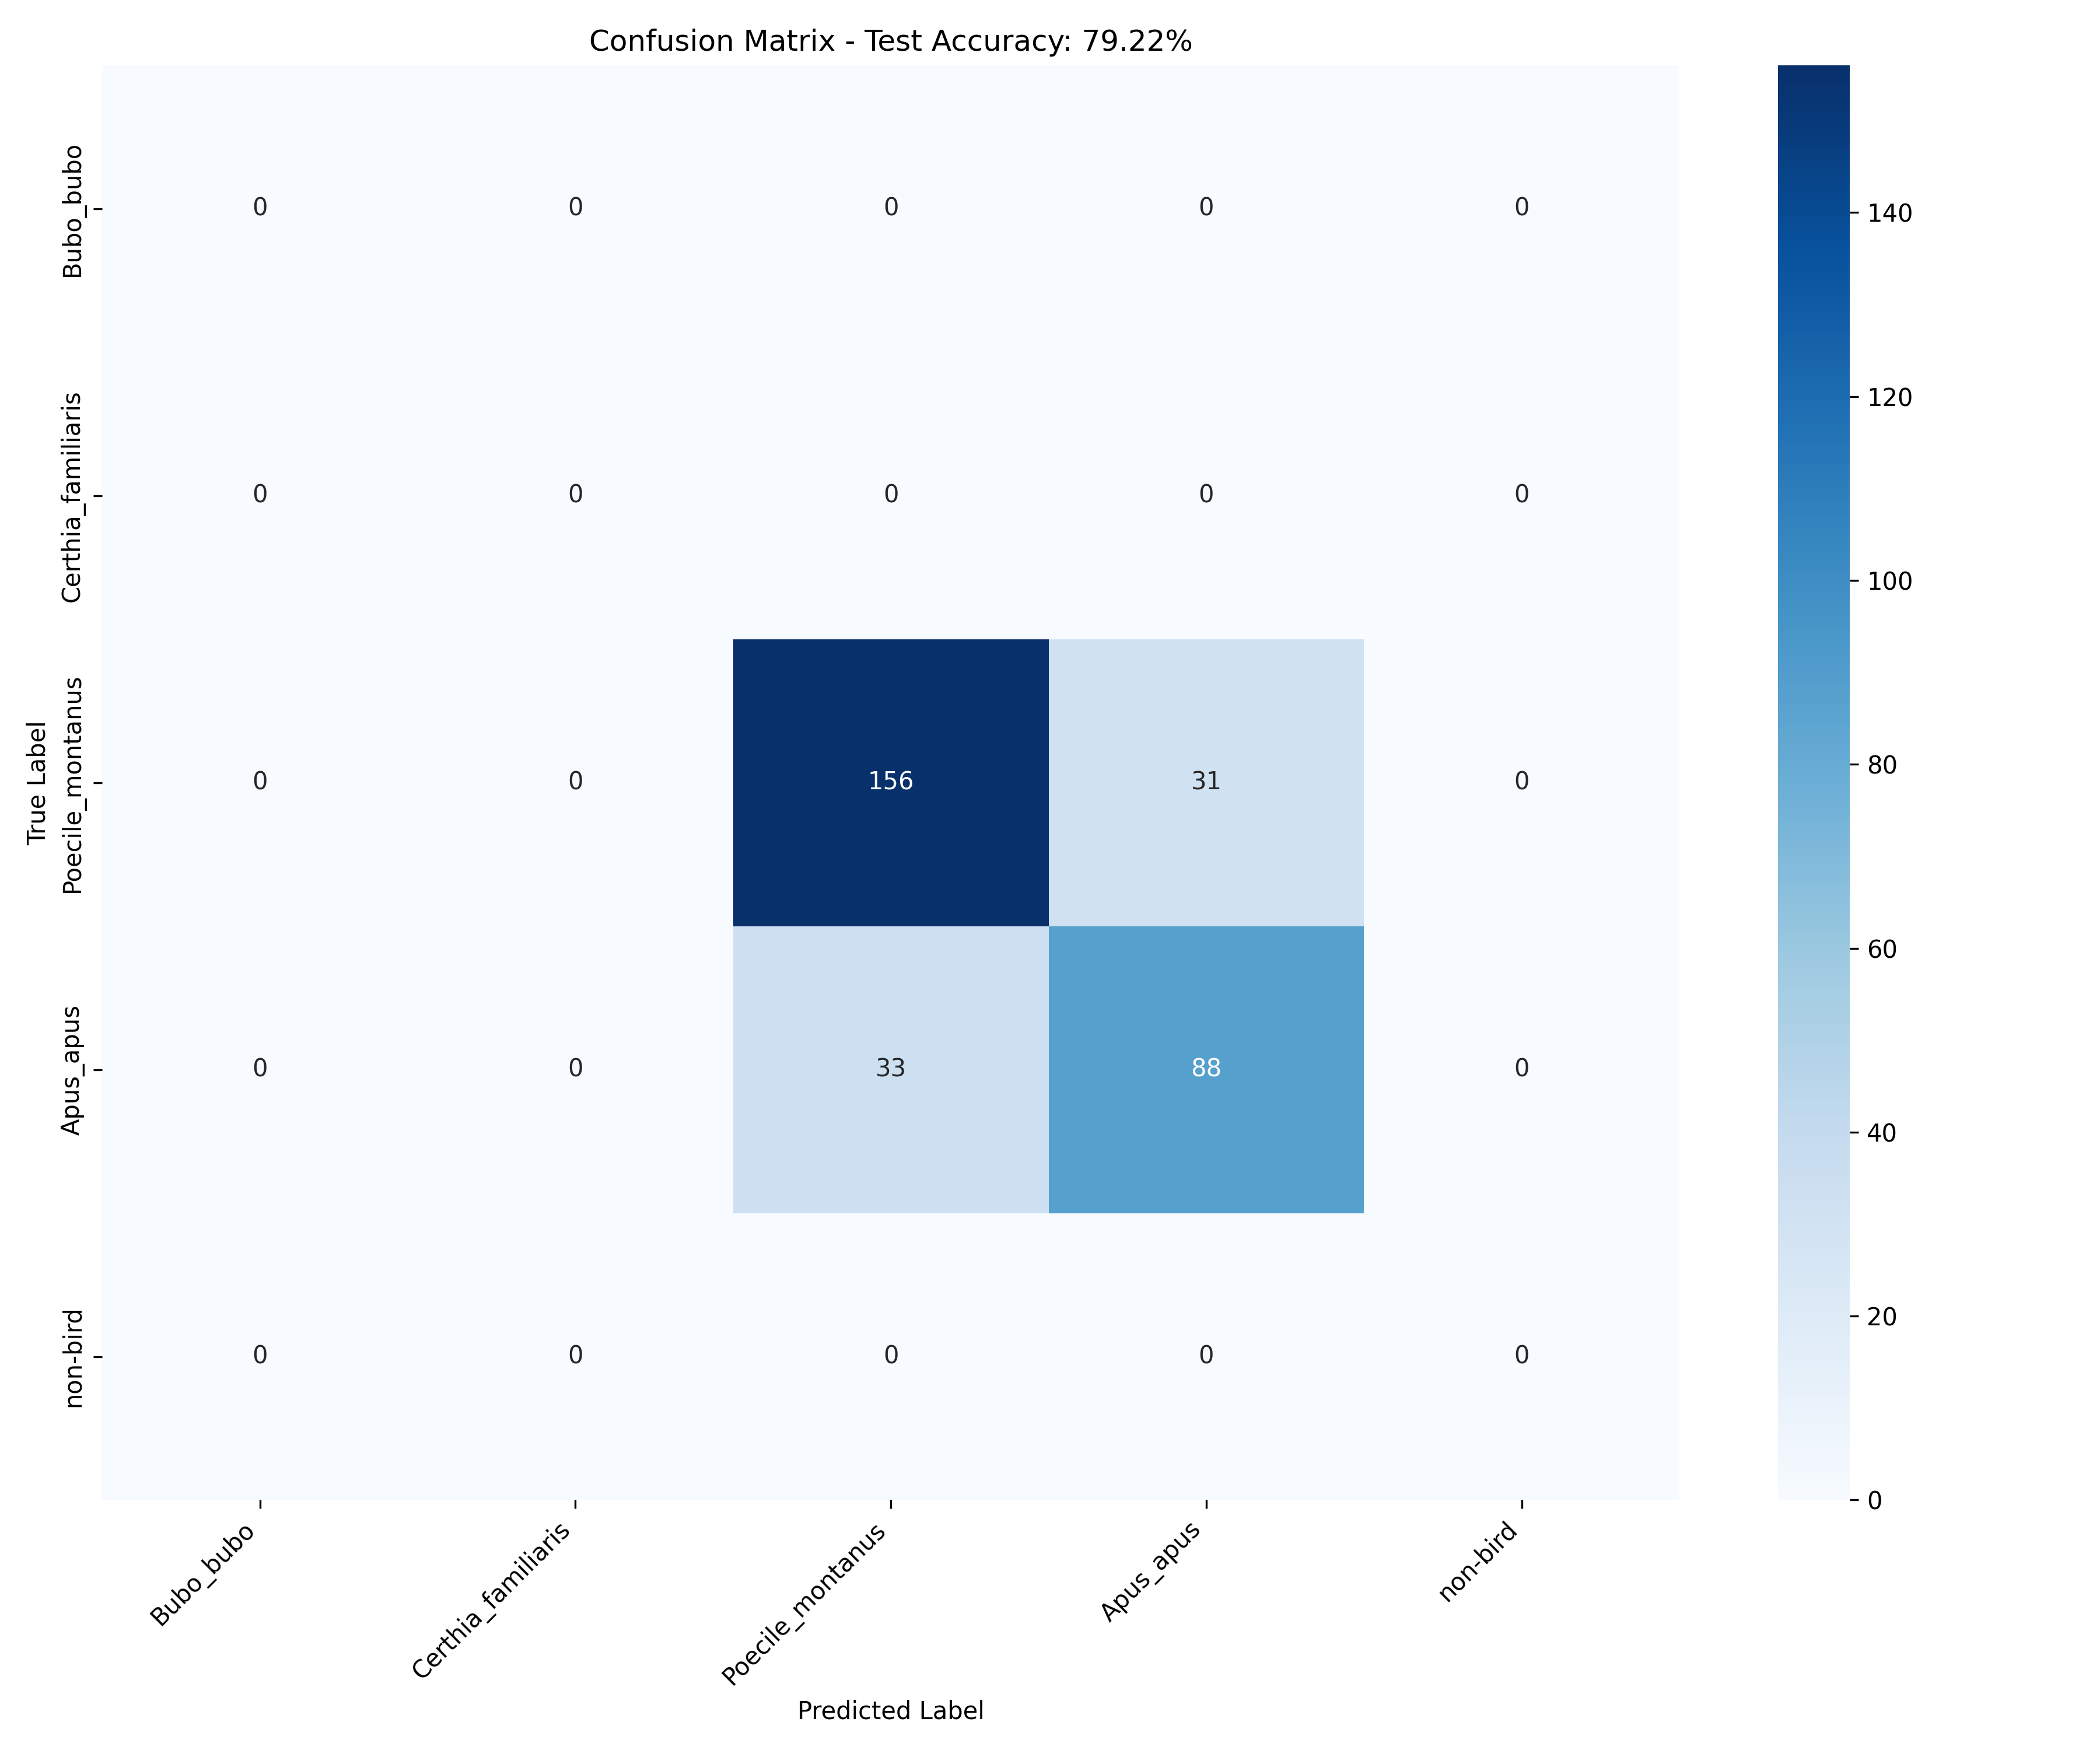

The file beside this chart, header and first rows:
, Bubo_bubo, Certhia_familiaris, Poecile_montanus, Apus_apus, non-bird
Bubo_bubo, 0, 0, 0, 0, 0
Certhia_familiaris, 0, 0, 0, 0, 0
Poecile_montanus, 0, 0, 156, 31, 0
Apus_apus, 0, 0, 33, 88, 0
non-bird, 0, 0, 0, 0, 0
